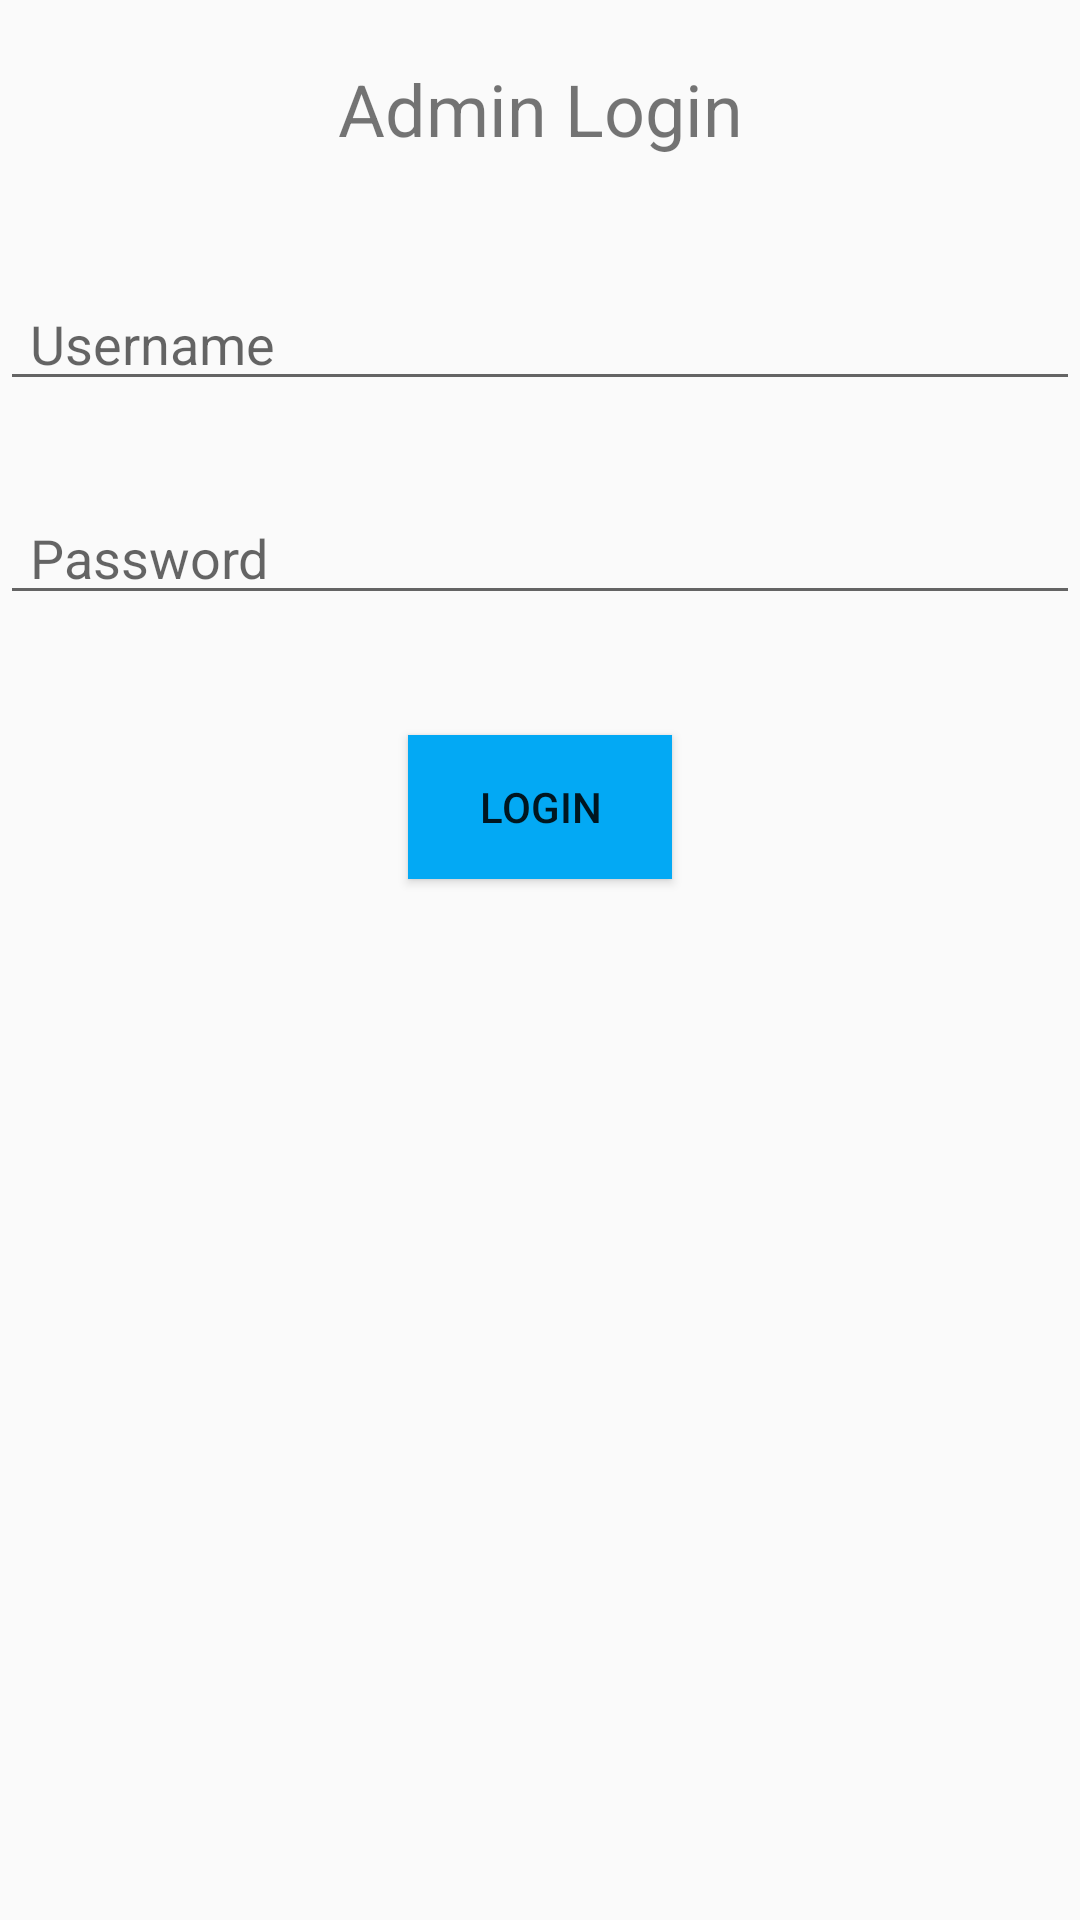

Write the Android layout XML for this screen, with the resource values it uses.
<!-- AndroidManifest.xml: application theme Theme.MediConnectapk -->
<!-- res/layout/activity_admin_page.xml -->
<?xml version="1.0" encoding="utf-8"?>
<androidx.constraintlayout.widget.ConstraintLayout xmlns:android="http://schemas.android.com/apk/res/android"
    xmlns:app="http://schemas.android.com/apk/res-auto"
    xmlns:tools="http://schemas.android.com/tools"
    android:layout_width="match_parent"
    android:layout_height="match_parent"
    android:background="@drawable/bk1"
    tools:context=".Admin_Page">

    <TextView
        android:id="@+id/titleTextView"
        android:layout_width="wrap_content"
        android:layout_height="wrap_content"
        android:layout_centerHorizontal="true"
        android:layout_marginStart="150dp"
        android:layout_marginTop="20dp"
        android:layout_marginEnd="150dp"
        android:text="Admin Login"
        android:textSize="24sp"
        app:layout_constraintEnd_toEndOf="parent"
        app:layout_constraintStart_toStartOf="parent"
        app:layout_constraintTop_toTopOf="parent" />

    <EditText
        android:id="@+id/usernameAdmin"
        android:layout_width="match_parent"
        android:layout_height="wrap_content"
        android:layout_below="@id/titleTextView"
        android:layout_marginTop="40dp"
        android:hint="Username"
        android:paddingLeft="10dp"
        android:inputType="text"
        app:layout_constraintEnd_toEndOf="parent"
        app:layout_constraintStart_toStartOf="parent"
        app:layout_constraintTop_toBottomOf="@+id/titleTextView" />

    <EditText
        android:id="@+id/passwordAdmin"
        android:layout_width="match_parent"
        android:layout_height="wrap_content"
        android:layout_below="@id/usernameAdmin"
        android:layout_marginTop="30dp"
        android:hint="Password"
        android:paddingLeft="10dp"
        android:inputType="textPassword"
        app:layout_constraintEnd_toEndOf="parent"
        app:layout_constraintStart_toStartOf="parent"
        app:layout_constraintTop_toBottomOf="@+id/usernameAdmin" />

    <Button
        android:id="@+id/loginAdmin"
        android:layout_width="wrap_content"
        android:layout_height="wrap_content"
        android:layout_below="@id/passwordAdmin"
        android:layout_centerHorizontal="true"
        android:layout_marginStart="150dp"
        android:layout_marginTop="40dp"
        android:layout_marginEnd="150dp"
        android:background="#03A9F4"
        android:text="Login"
        app:layout_constraintEnd_toEndOf="parent"
        app:layout_constraintStart_toStartOf="parent"
        app:layout_constraintTop_toBottomOf="@+id/passwordAdmin" />


</androidx.constraintlayout.widget.ConstraintLayout>
<!-- resources referenced by this layout -->
<resources>
  <style name="Theme.MediConnectapk" parent="Theme.AppCompat.Light.NoActionBar">
          
          <item name="colorPrimary">@color/purple_500</item>
          <item name="colorPrimaryVariant">@color/purple_700</item>
          <item name="colorOnPrimary">@color/white</item>
          
          <item name="colorSecondary">@color/teal_200</item>
          <item name="colorSecondaryVariant">@color/teal_700</item>
          <item name="colorOnSecondary">@color/black</item>
          
          <item name="android:statusBarColor">?attr/colorPrimaryVariant</item>
          
      </style>
  <!-- not gathered from this repository: default colours our renderer supplied (Android Studio template values) -->
  <color name="purple_500">#FF6200EE</color>
  <color name="purple_700">#FF3700B3</color>
  <color name="teal_200">#FF03DAC5</color>
  <color name="teal_700">#FF018786</color>
  <color name="black">#FF000000</color>
  <color name="white">#FFFFFFFF</color>
</resources>
